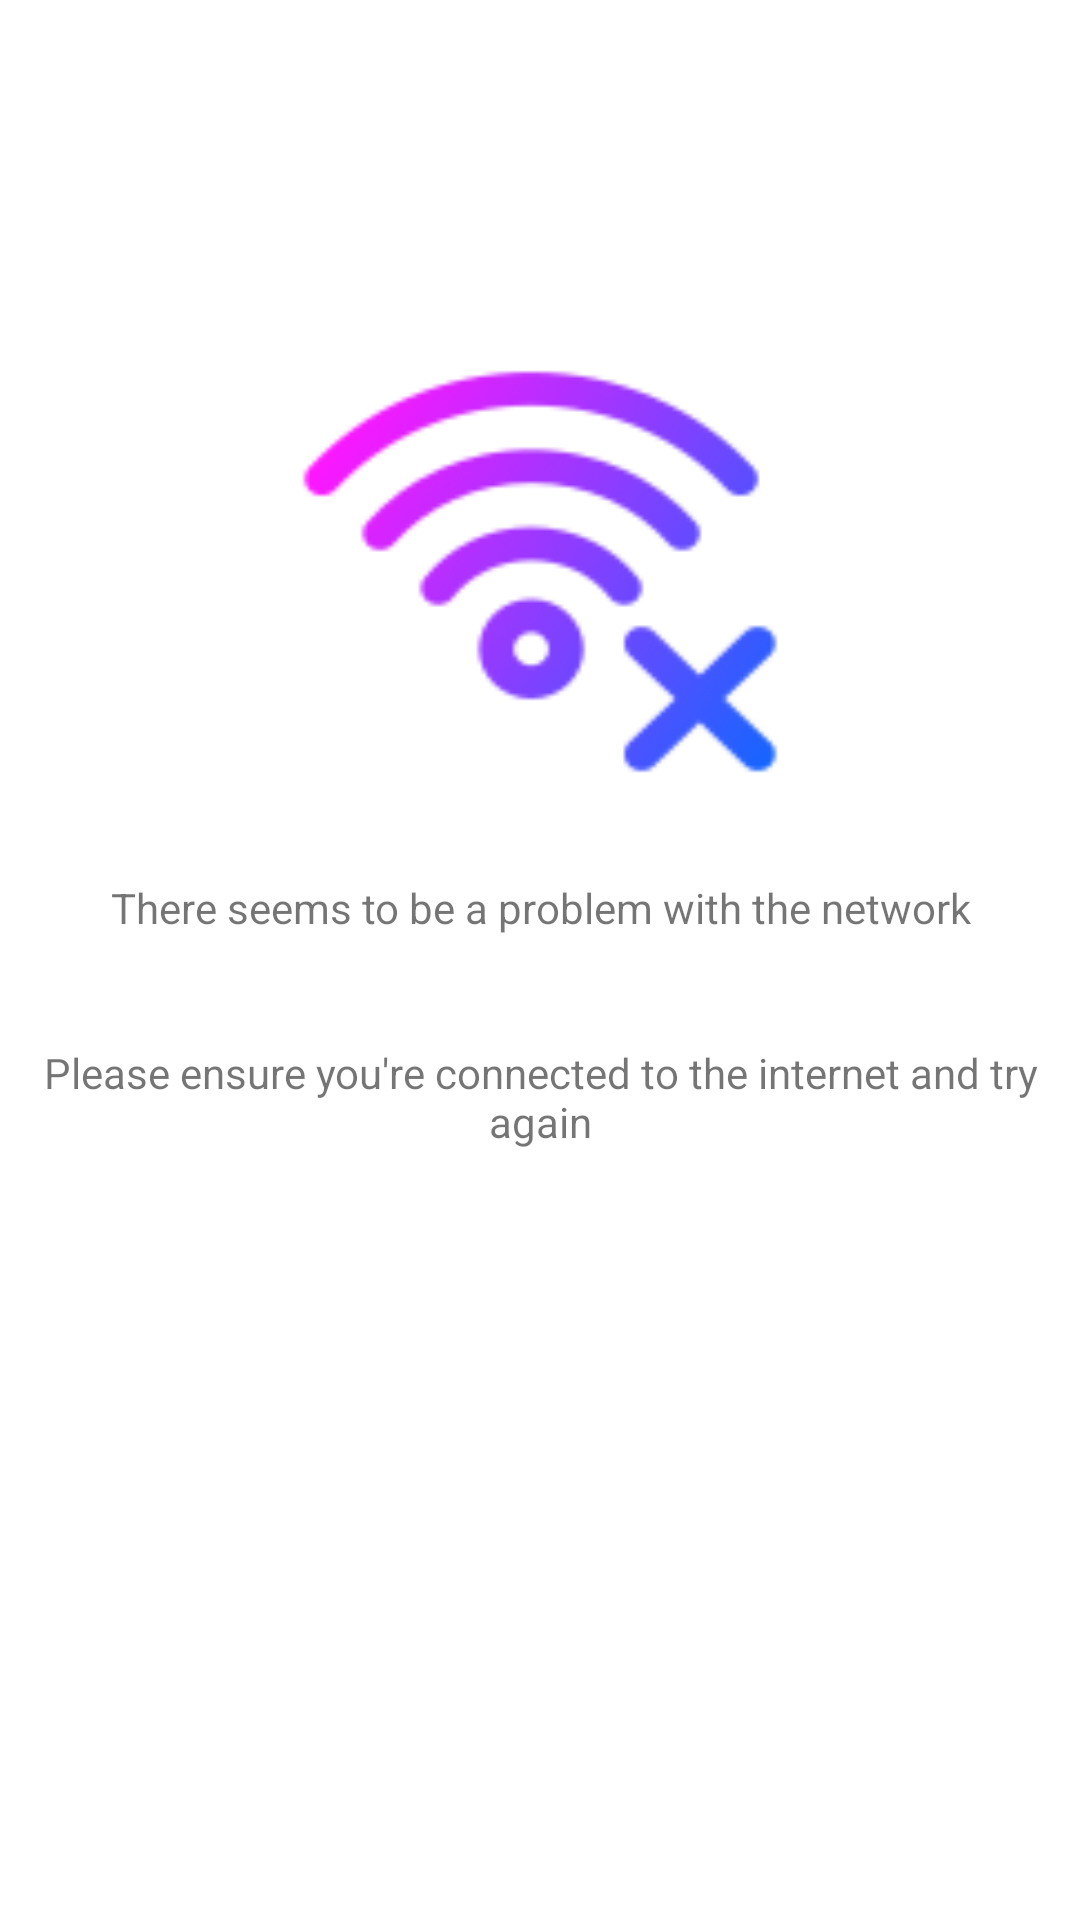

Android layout source for this screen:
<!-- AndroidManifest.xml: application theme Theme.Symphony -->
<!-- res/layout/network_error.xml -->
<?xml version="1.0" encoding="utf-8"?>
<androidx.constraintlayout.widget.ConstraintLayout xmlns:android="http://schemas.android.com/apk/res/android"
    xmlns:tools="http://schemas.android.com/tools"
    android:layout_width="match_parent"
    android:layout_height="wrap_content"
    android:layout_margin="16dp"
    xmlns:app="http://schemas.android.com/apk/res-auto">


    <ImageView
        android:id="@+id/imvBlank"
        android:layout_width="190dp"
        android:layout_height="181dp"
        android:layout_marginHorizontal="16dp"
        android:layout_marginTop="100dp"
        android:background="@drawable/no_wifi"
        app:layout_constraintEnd_toEndOf="parent"
        app:layout_constraintStart_toStartOf="parent"
        app:layout_constraintTop_toTopOf="parent" />
    <TextView
        android:id="@+id/txvBlank"
        android:layout_width="0dp"
        android:layout_height="wrap_content"
        android:textAlignment="center"
        android:layout_marginTop="12dp"
        app:layout_constraintStart_toStartOf="parent"
        app:layout_constraintEnd_toEndOf="parent"
        android:text="There seems to be a problem with the network"
        app:layout_constraintTop_toBottomOf="@+id/imvBlank"/>

    <TextView
        android:id="@+id/txvNetworkHelp"
        android:layout_width="0dp"
        android:layout_height="wrap_content"
        android:layout_marginTop="36dp"
        app:layout_constraintTop_toBottomOf="@id/txvBlank"
        android:textAlignment="center"
        android:text="Please ensure you're connected to the internet and try again"
        app:layout_constraintStart_toStartOf="@id/txvBlank"
        app:layout_constraintEnd_toEndOf="@+id/txvBlank"/>



</androidx.constraintlayout.widget.ConstraintLayout>
<!-- resources referenced by this layout -->
<resources>
  <!-- drawable no_wifi: png bitmap (drawable, 5565 bytes) -->
  <style name="Theme.Symphony" parent="Theme.MaterialComponents.Light.NoActionBar">
          
          <item name="colorPrimary">@color/purple_500</item>
          <item name="colorPrimaryVariant">@color/purple_700</item>
          <item name="colorOnPrimary">@color/white</item>
          
          <item name="colorSecondary">@color/teal_200</item>
          <item name="colorSecondaryVariant">@color/teal_700</item>
          <item name="colorOnSecondary">@color/black</item>
          
          <item name="android:statusBarColor">?attr/colorPrimaryVariant</item>
          
      </style>
  <color name="purple_500">#FF6200EE</color>
  <color name="purple_700">#FF3700B3</color>
  <color name="white">#FFFFFFFF</color>
  <color name="teal_200">#FF03DAC5</color>
  <color name="teal_700">#FF018786</color>
  <color name="black">#FF000000</color>
</resources>
